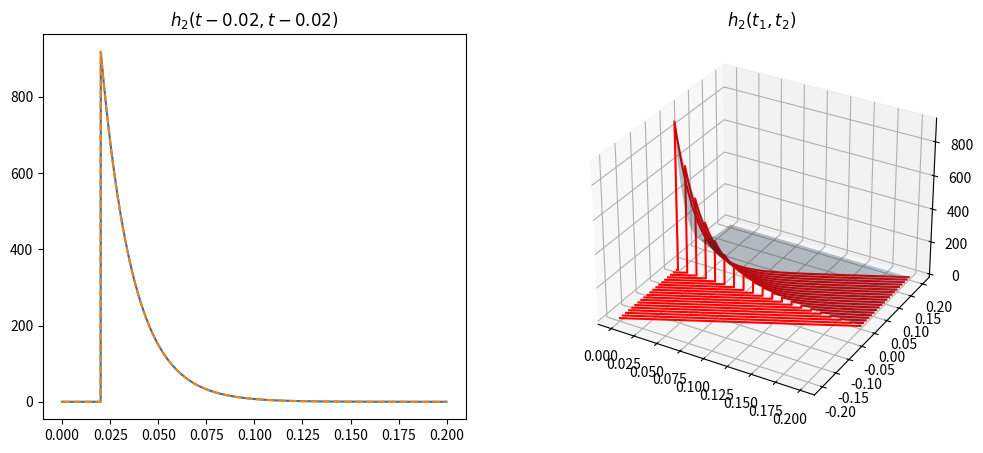

Write the Python code that produced this figure.
import numpy as np
import matplotlib.pyplot as plt

%matplotlib tk

R=10e3
C=3.3e-6

def dVdt(V):

    return -V/(R*C)

def EulerIntegrator(T, dt, V0, delta_times):

    Ts = np.arange(0, T, dt)
    Vs = []

    V = V0
    next_delta_time = delta_times.pop(0) if len(delta_times) else np.inf

    for t in Ts:

        Vs.append(V)

        if t>=next_delta_time:
            dV = 1./R/C
            next_delta_time = delta_times.pop(0) if len(delta_times) else np.inf
        else:
            dV = dVdt(V)*dt

        V += dV
    
    return Ts, np.array(Vs)**2

def h1(t):
    return np.where(t<0, 0, np.exp(-t/R/C)/R/C)

def h2(t,s):
    return h1(t)*h1(s)

T = 0.2
dt = 1e-4
V0 = 0


delta_times = sorted([0.02,])
Ts, Vs = EulerIntegrator(T, dt, V0, delta_times)

fig = plt.figure(figsize=(12, 5))
ax1 = fig.add_subplot(121)
ax2 = fig.add_subplot(122, projection='3d')

ax1.plot(Ts, Vs)
ax1.plot(Ts, h2(Ts-0.02, Ts-0.02), '--')
ax1.set_title(r'$h_2(t-0.02, t-0.02)$')

X, Y = np.meshgrid(Ts, Ts)
Z = h2(X, Y)
ax2.plot_surface(X, Y, Z, alpha=0.3)
ax2.set_title('$h_2(t_1, t_2)$')

DeltaTs = np.linspace(0.001, 0.2, 20)
samples = []

for DeltaT in DeltaTs:

    delta_times_1 = [0.,]
    delta_times_2 = [DeltaT,]
    delta_times = [0., DeltaT]

    Ts, Ys_1, = EulerIntegrator(T, dt, V0, delta_times_1)
    Ts, Ys_2, = EulerIntegrator(T, dt, V0, delta_times_2)
    Ts, Ys, = EulerIntegrator(T, dt, V0, delta_times)

    tau1s = Ts
    tau2s = Ts - DeltaT
    h2s = (Ys - Ys_1 - Ys_2)/2

    samples.append((tau1s, tau2s, h2s))

for tau1s, tau2s, h2s in samples:

    ax2.plot(tau1s, tau2s, h2s, c='red')

plt.show()
